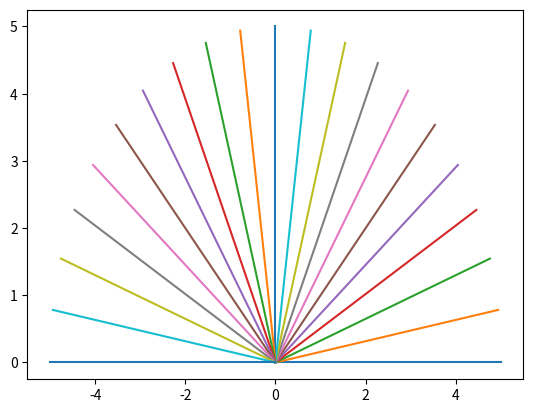

This chart was generated by the following Python code:
import numpy as np
import matplotlib.pyplot as plt

L= 5

phi = np.linspace(0,np.pi,21)

xs = np.zeros([21,2]) 
ys = np.zeros([21,2]) 

for i in range (21):
    xs[i] = [0, L*np.cos(phi[i])] 
    ys[i] = [0, L*np.sin(phi[i])] 

for j in range (21):
    plt.plot(xs[j], ys[j])
    print(xs[j],ys[j])

plt.show()

